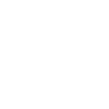
t = 0.00 s
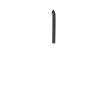
t = 0.75 s
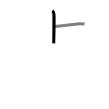
t = 1.50 s
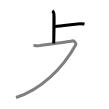
t = 2.50 s
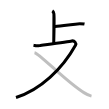
t = 3.25 s
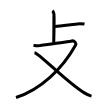
t = 4.00 s

The animated SVG that drew these frames (rendered in a browser with its animation timeline set to each time). Animation: 4 SMIL elements (animate=4); one cycle of 4.00 s.

<svg width="109px" height="109px" viewBox="0 0 px 109px" xmlns="http://www.w3.org/2000/svg" xmlns:xlink="http://www.w3.org/1999/xlink" xml:space="preserve" version="1.1"  baseProfile="full">
<path d="M52.28,10.88c0.48,0.31,1.5,2.32,1.6,2.93c0.1,0.62-0.06,25.7-0.16,29.57" style="fill:none;stroke:black;stroke-width:3;opacity:0">
  <animate attributeType="CSS" attributeName="opacity" from="0" to="1" begin="0s" dur="1s" repeatCount="Indefinite" fill="freeze" />
</path>
<path d="M54,26.75c2.75-0.25,24.25-3,25.75-3s3.52,0,4.75,0.25" style="fill:none;stroke:black;stroke-width:3;opacity:0">
  <animate attributeType="CSS" attributeName="opacity" from="0" to="1" begin="1s" dur="1s" repeatCount="Indefinite" fill="freeze" />
</path>
<path d="M33.5,45.23c2,0.38,2.25,0.96,6.25,0.38s29.25-4.06,32-4.64s4.88,2.18,3.75,4.22C62.25,69,40.5,89.75,16,97.5" style="fill:none;stroke:black;stroke-width:3;opacity:0">
  <animate attributeType="CSS" attributeName="opacity" from="0" to="1" begin="2s" dur="1s" repeatCount="Indefinite" fill="freeze" />
</path>
<path d="M34.5,52.7c5.27,1.03,31.04,28.63,49.4,39.94c2.86,1.76,4.94,2.93,7.6,3.52" style="fill:none;stroke:black;stroke-width:3;opacity:0">
  <animate attributeType="CSS" attributeName="opacity" from="0" to="1" begin="3s" dur="1s" repeatCount="Indefinite" fill="freeze" />
</path>
</svg>
